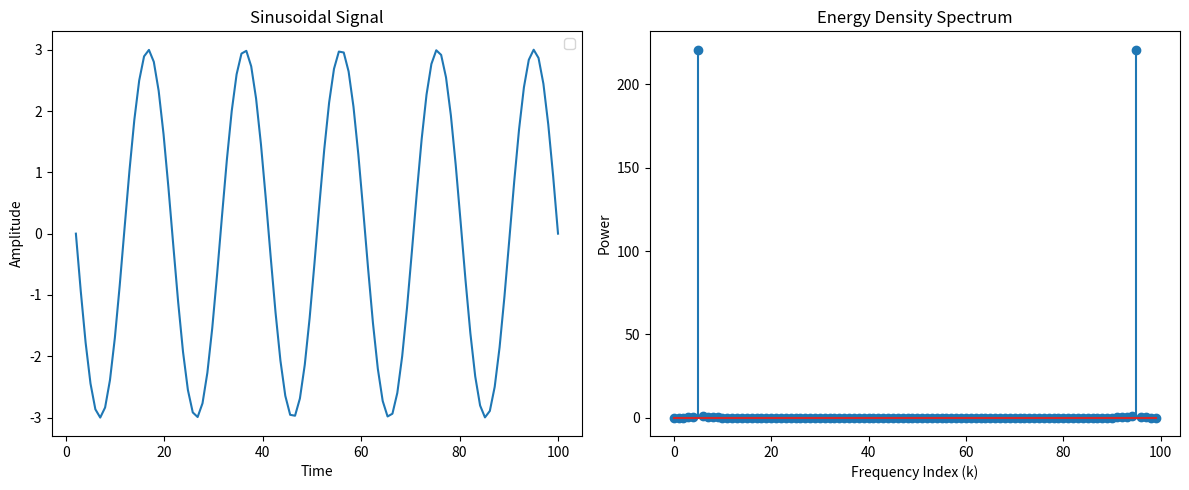

Write the Python code that produced this figure.
import numpy as np
import matplotlib.pyplot as plt

n = np.linspace(100, 2, 100) 
x = 3 * np.sin(2 * np.pi * 5 * n)  # Sinusoidal Signal

# DFT
C = np.zeros(100, dtype=complex)
for k in range(100):
    for p in range(100):
        C[k] += x[p] * np.exp(-2j * np.pi * k * p / 100)

# Energy Density Spectrum 
PSD = (np.abs(C) ** 2) / 100

plt.figure(figsize=(12, 5))

plt.subplot(1, 2, 1)
plt.plot(n, x)
plt.xlabel('Time')
plt.ylabel('Amplitude')
plt.title('Sinusoidal Signal')
plt.legend()

plt.subplot(1, 2, 2)
plt.stem(PSD)
plt.xlabel('Frequency Index (k)')
plt.ylabel('Power')
plt.title('Energy Density Spectrum')

plt.tight_layout()
plt.show()